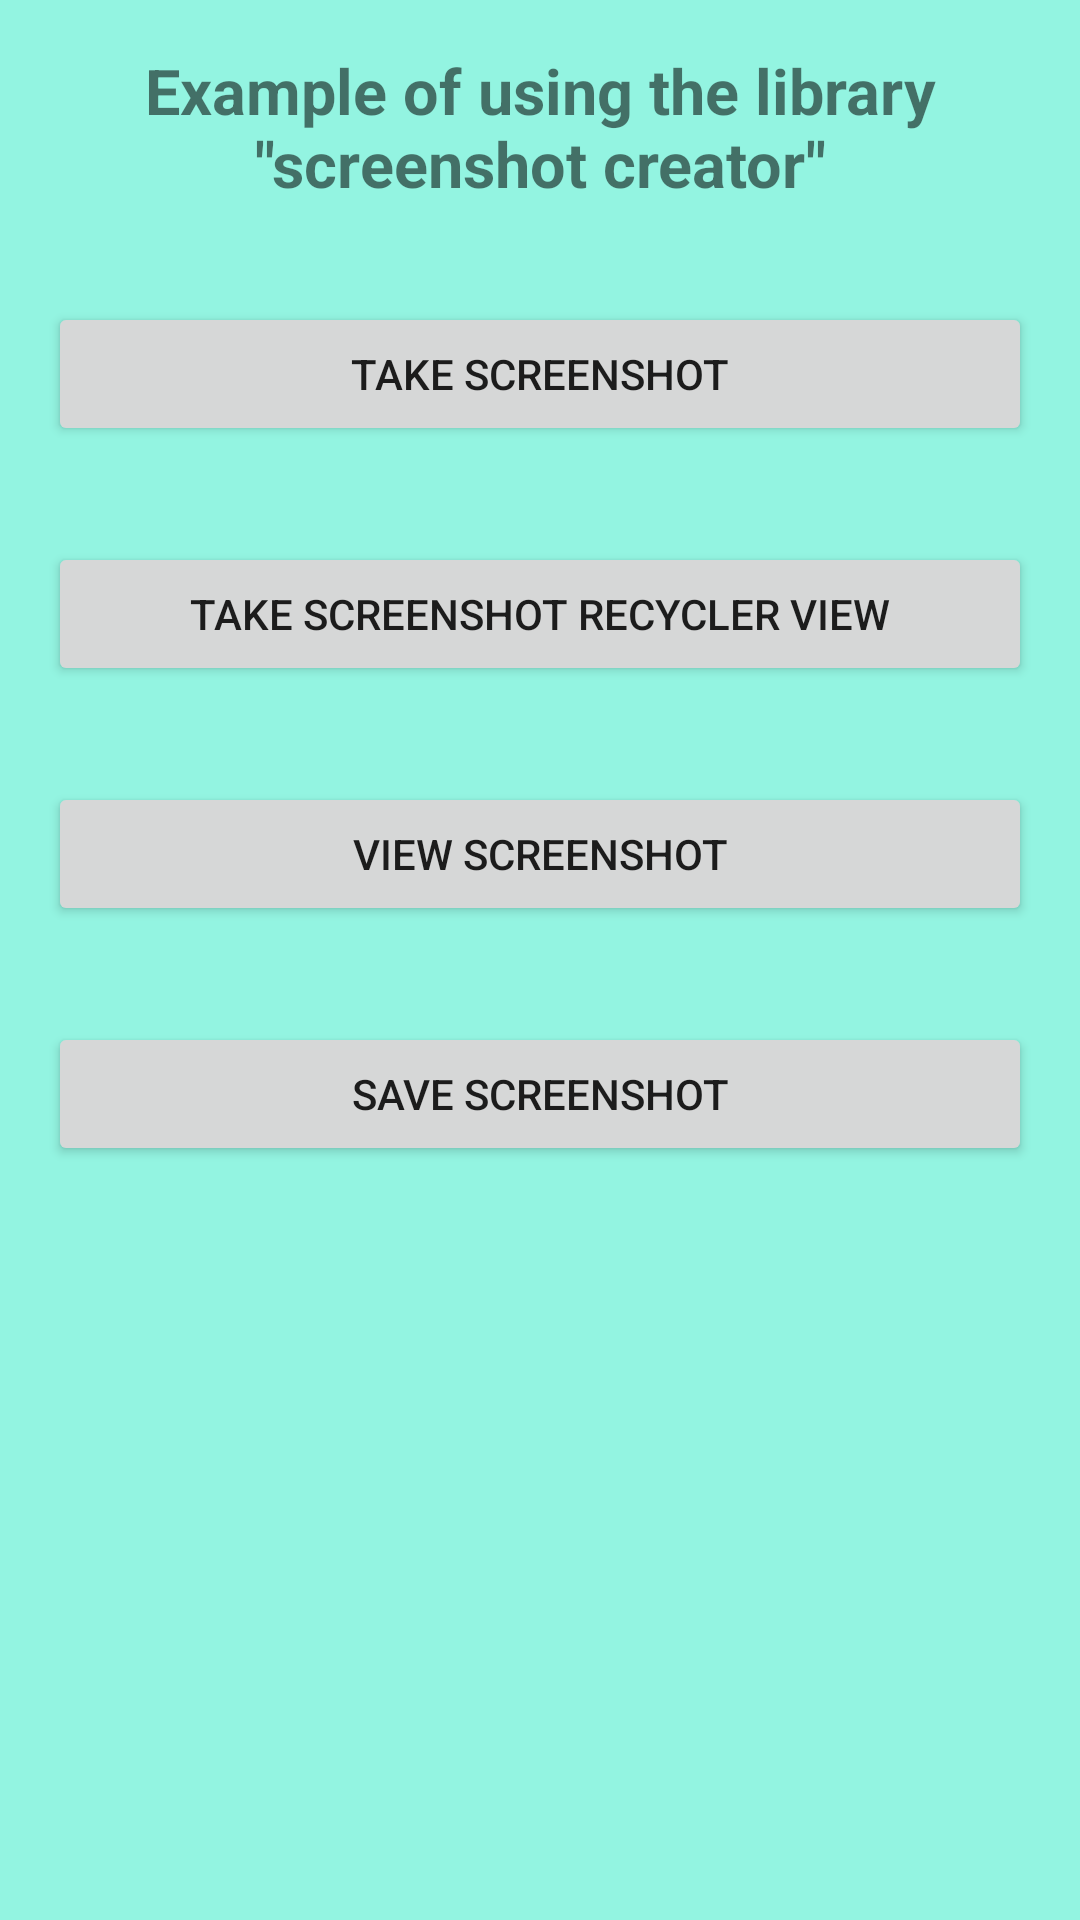

Produce the Android XML layout that renders to this screen, including the resource entries it uses.
<!-- AndroidManifest.xml: application theme Theme.ScreenshotCreatorExample -->
<!-- res/layout/activity_main.xml -->
<?xml version="1.0" encoding="utf-8"?>
<androidx.appcompat.widget.LinearLayoutCompat xmlns:android="http://schemas.android.com/apk/res/android"
    xmlns:tools="http://schemas.android.com/tools"
    android:layout_width="match_parent"
    android:layout_height="match_parent"
    android:background="#93F4E1"
    android:orientation="vertical"
    android:paddingHorizontal="16dp"
    android:paddingTop="16dp"
    tools:context=".MainActivity">

    <TextView
        android:id="@+id/textView"
        android:layout_width="match_parent"
        android:layout_height="wrap_content"
        android:text='Example of using the library "screenshot creator"'
        android:textAlignment="center"
        android:textSize="21sp"
        android:textStyle="bold" />

    <Button
        android:id="@+id/bt_take_screenshot"
        android:layout_width="match_parent"
        android:layout_height="wrap_content"
        android:layout_marginTop="32dp"
        android:text="take screenshot" />

    <Button
        android:id="@+id/bt_take_screenshot_rv"
        android:layout_width="match_parent"
        android:layout_height="wrap_content"
        android:layout_marginTop="32dp"
        android:text="take screenshot recycler view" />

    <Button
        android:id="@+id/bt_view_screenshot"
        android:layout_width="match_parent"
        android:layout_height="wrap_content"
        android:layout_marginTop="32dp"
        android:text="view screenshot" />

    <Button
        android:id="@+id/bt_save_screenshot"
        android:layout_width="match_parent"
        android:layout_height="wrap_content"
        android:layout_marginTop="32dp"
        android:text="save screenshot" />

    <androidx.recyclerview.widget.RecyclerView
        android:id="@+id/recycler_view"
        android:layout_width="match_parent"
        android:layout_height="match_parent"
        android:layout_marginTop="32dp"
        android:orientation="vertical" />


</androidx.appcompat.widget.LinearLayoutCompat>
<!-- resources referenced by this layout -->
<resources>
  <style name="Theme.ScreenshotCreatorExample" parent="Theme.MaterialComponents.DayNight.DarkActionBar">
          
          <item name="colorPrimary">@color/purple_500</item>
          <item name="colorPrimaryVariant">@color/purple_700</item>
          <item name="colorOnPrimary">@color/white</item>
          
          <item name="colorSecondary">@color/teal_200</item>
          <item name="colorSecondaryVariant">@color/teal_700</item>
          <item name="colorOnSecondary">@color/black</item>
          
          <item name="android:statusBarColor" tools:targetApi="l">?attr/colorPrimaryVariant</item>
          
      </style>
  <!-- not gathered from this repository: default colours our renderer supplied (Android Studio template values) -->
  <color name="purple_500">#FF6200EE</color>
  <color name="purple_700">#FF3700B3</color>
  <color name="teal_200">#FF03DAC5</color>
  <color name="teal_700">#FF018786</color>
  <color name="black">#FF000000</color>
  <color name="white">#FFFFFFFF</color>
</resources>
